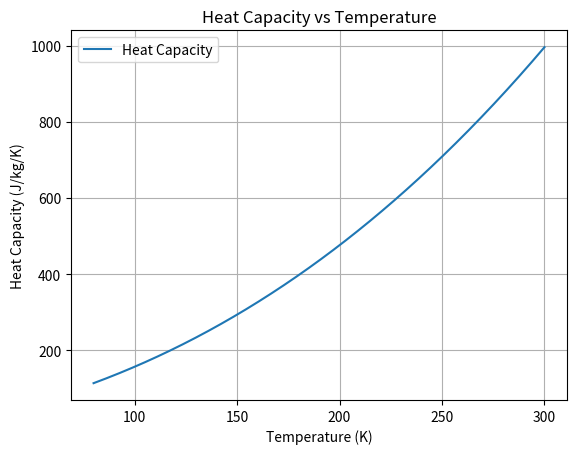

Generate this figure with matplotlib:
import numpy as np
import matplotlib.pyplot as plt

# Define the equation
def heat_capacity(temperature):
    coeffs = np.array([6.309e-9, 6.27e-6, 8.729e-4, 0])
    return 1000 * np.polyval(coeffs, temperature)

# Generate temperature values from 4 K to 300 K
temperature_range = np.linspace(80, 300, 1000)

# Calculate heat capacity for the temperature range
heat_capacity_values = heat_capacity(temperature_range)

# Plot the equation
plt.plot(temperature_range, heat_capacity_values, label='Heat Capacity')
plt.xlabel('Temperature (K)')
plt.ylabel('Heat Capacity (J/kg/K)')
plt.title('Heat Capacity vs Temperature')
plt.grid(True)
plt.legend()
plt.show()
